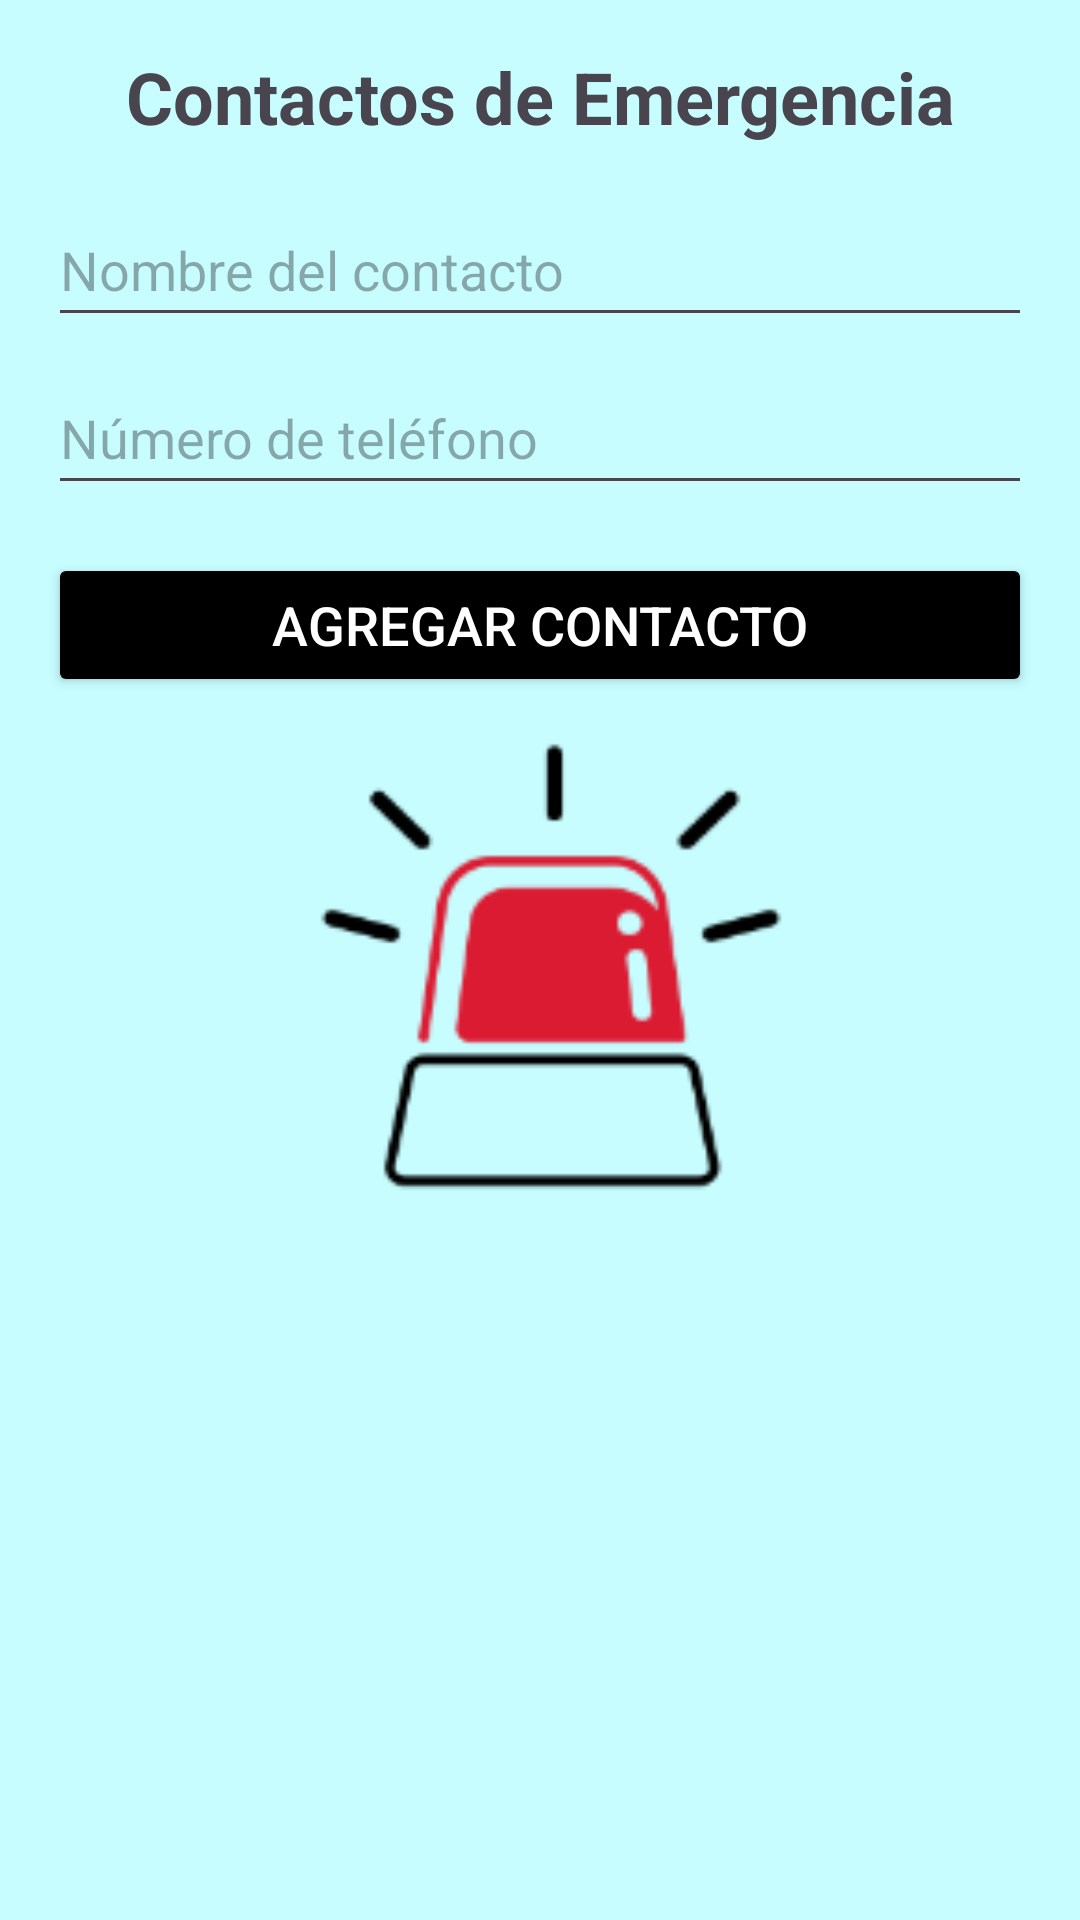

Reconstruct the res/layout file that produces this screen, plus the resources it refers to.
<!-- AndroidManifest.xml: application theme Theme.Medidas_de_salud -->
<!-- res/layout/fragment_contactos.xml -->
<?xml version="1.0" encoding="utf-8"?>
<LinearLayout xmlns:android="http://schemas.android.com/apk/res/android"
    android:id="@+id/main"
    android:layout_width="match_parent"
    android:layout_height="match_parent"
    android:orientation="vertical"
    android:background="@drawable/emergency_imc"
    android:padding="16dp">

    
    <TextView
        android:layout_width="match_parent"
        android:layout_height="wrap_content"
        android:text="Contactos de Emergencia"
        android:textSize="24sp"
        android:gravity="center"
        android:textStyle="bold"
        android:layout_marginBottom="16dp" />

    
    <EditText
        android:id="@+id/editTextNombreContacto"
        android:layout_width="match_parent"
        android:layout_height="wrap_content"
        android:layout_marginBottom="8dp"
        android:hint="Nombre del contacto"
        android:inputType="textPersonName"
        android:minHeight="48dp" />

    <EditText
        android:id="@+id/editTextTelefonoContacto"
        android:layout_width="match_parent"
        android:layout_height="wrap_content"
        android:layout_marginBottom="16dp"
        android:hint="Número de teléfono"
        android:inputType="phone"
        android:minHeight="48dp" />

    
    <Button
        android:id="@+id/btnAgregarContacto"
        android:layout_width="match_parent"
        android:layout_height="wrap_content"
        android:text="Agregar Contacto"
        android:backgroundTint="@color/black"
        android:textColor="@android:color/white"
        android:textSize="18sp"
        android:layout_marginBottom="16dp" />

    
    <androidx.recyclerview.widget.RecyclerView
        android:id="@+id/recyclerViewContactos"
        android:layout_width="match_parent"
        android:layout_height="0dp"
        android:layout_weight="1" />
</LinearLayout>
<!-- resources referenced by this layout -->
<resources>
  <color name="black">#FF000000</color>
  <!-- drawable emergency_imc: png bitmap (drawable, 7396 bytes) -->
  <style name="Theme.Medidas_de_salud" parent="Base.Theme.Medidas_de_salud" />
  <style name="Base.Theme.Medidas_de_salud" parent="Theme.Material3.DayNight.NoActionBar">
          
          
      </style>
</resources>
